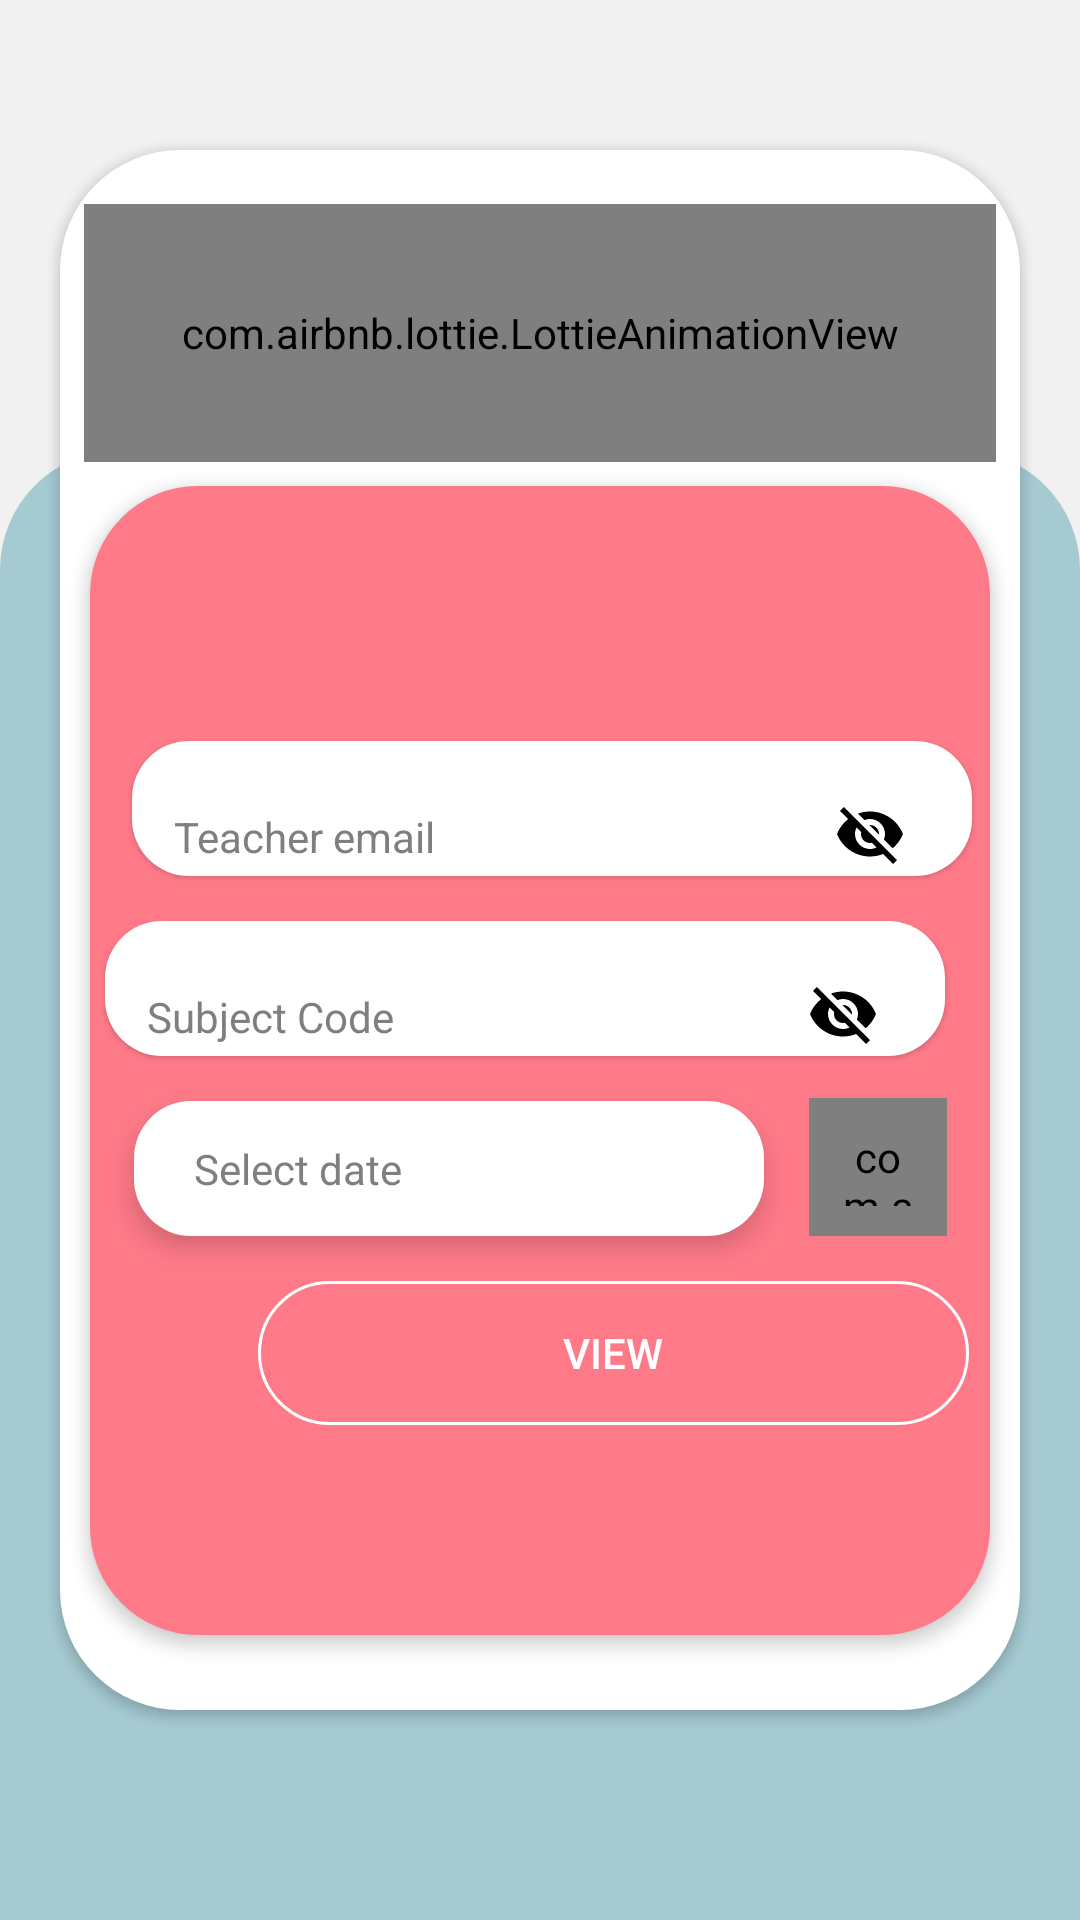

Write the Android layout XML for this screen, with the resource values it uses.
<!-- AndroidManifest.xml: activity theme Theme.AppCompat.NoActionBar -->
<!-- res/layout/activity_show_attendance_date.xml -->
<?xml version="1.0" encoding="utf-8"?>
    <FrameLayout xmlns:android="http://schemas.android.com/apk/res/android"
    xmlns:app="http://schemas.android.com/apk/res-auto"
    xmlns:tools="http://schemas.android.com/tools"
    android:layout_width="match_parent"
    android:layout_height="match_parent"

    android:background="#F1F1F1"
    tools:context=".ShowAttendanceDateActivity">

    <androidx.constraintlayout.widget.ConstraintLayout
        android:layout_width="match_parent"

        android:layout_marginTop="50dp"
        android:layout_marginBottom="70dp"
        android:layout_marginStart="20dp"
        android:layout_marginEnd="20dp"
        android:background="@drawable/backg"
        android:elevation="2dp"
        android:layout_height="match_parent"
        >

        <com.airbnb.lottie.LottieAnimationView
            android:layout_width="match_parent"
            android:layout_height="0dp"
            android:layout_marginStart="8dp"
            android:layout_marginTop="18dp"
            android:layout_marginEnd="8dp"
            android:layout_marginBottom="8dp"
            app:layout_constraintBottom_toTopOf="@+id/constraintLayout2"
            app:layout_constraintEnd_toEndOf="parent"
            app:lottie_autoPlay="true"
            app:lottie_repeatCount="100"
            app:layout_constraintStart_toStartOf="parent"
            app:layout_constraintTop_toTopOf="parent"
            app:lottie_fileName="graph.json" />

        <androidx.constraintlayout.widget.ConstraintLayout
            android:id="@+id/constraintLayout2"
            android:layout_width="match_parent"
            android:layout_height="0dp"
            android:layout_marginBottom="20dp"
            android:layout_marginStart="10dp"
            android:layout_marginEnd="10dp"
            android:elevation="3dp"
            android:background="@drawable/backgroundhomecec"
            android:paddingTop="70dp"

            android:paddingBottom="70dp"
            app:layout_constraintBottom_toBottomOf="parent"
            tools:layout_editor_absoluteX="14dp">

            <com.google.android.material.textfield.TextInputLayout
                android:id="@+id/emailAttLayout"
                android:layout_width="280dp"
                android:layout_height="45dp"
                android:layout_marginStart="40dp"
                android:layout_marginTop="15dp"
                android:layout_marginEnd="50dp"
                android:background="@drawable/textbackhome"
                android:elevation="1dp"
                android:outlineAmbientShadowColor="#000000"
                android:paddingLeft="10dp"
                android:paddingRight="10dp"
                android:textColorHint="#7F7F7F"
                app:layout_constraintEnd_toEndOf="parent"
                app:layout_constraintHorizontal_bias="0.375"
                app:layout_constraintStart_toStartOf="parent"
                app:layout_constraintTop_toTopOf="parent"
                app:passwordToggleEnabled="true"
                app:passwordToggleTint="#000000">

                <EditText
                    android:id="@+id/emaillAttID"
                    android:layout_width="260dp"
                    android:layout_height="40dp"

                    android:hint="Teacher email"

                    android:shadowColor="#000000"
                    android:textColor="#000000"
                    android:textColorHint="#330000"
                    android:textSize="14sp" />
            </com.google.android.material.textfield.TextInputLayout>

            <com.google.android.material.textfield.TextInputLayout
                android:id="@+id/subjectAttLayout"
                android:layout_width="280dp"
                android:layout_height="45dp"

                android:layout_marginStart="40dp"
                android:layout_marginTop="15dp"
                android:layout_marginEnd="50dp"
                android:background="@drawable/textbackhome"
                android:elevation="1dp"
                android:outlineAmbientShadowColor="#000000"
                android:paddingLeft="10dp"
                android:paddingRight="10dp"
                android:textColorHint="#7F7F7F"
                app:layout_constraintEnd_toEndOf="parent"
                app:layout_constraintStart_toStartOf="parent"
                app:layout_constraintTop_toBottomOf="@+id/emailAttLayout"
                app:passwordToggleEnabled="true"
                app:passwordToggleTint="#000000">

                <EditText
                    android:id="@+id/subjectForAttendance"
                    android:layout_width="260dp"
                    android:layout_height="40dp"

                    android:hint="Subject Code"

                    android:shadowColor="#000000"
                    android:textColor="#000000"
                    android:textColorHint="#7F7F7F"
                    android:textSize="14sp" />
            </com.google.android.material.textfield.TextInputLayout>


            <EditText
                android:id="@+id/DateAttID"
                android:layout_width="210dp"
                android:layout_height="45dp"
                android:layout_marginStart="40dp"
                android:layout_marginTop="15dp"
                android:layout_marginEnd="2dp"
                android:background="@drawable/textbackhome"
                android:elevation="5dp"
                android:hint="Select date"
                android:paddingStart="20dp"
                android:shadowColor="#000000"
                android:textColor="#000000"
                android:textColorHint="#7F7F7F"
                android:textSize="14sp"
                app:layout_constraintEnd_toStartOf="@+id/imageButton"
                app:layout_constraintStart_toStartOf="parent"
                app:layout_constraintTop_toBottomOf="@+id/subjectAttLayout" />


            <com.airbnb.lottie.LottieAnimationView
                app:lottie_repeatCount="50"
                android:id="@+id/imageButton"
                android:layout_width="46dp"
                android:layout_height="46dp"
                android:layout_marginStart="13dp"
                android:layout_marginTop="14dp"
                android:layout_marginEnd="40dp"
                android:background="@drawable/textbackhome"
                android:onClick="ShowCalFun"
                android:padding="10dp"
                app:lottie_autoPlay="true"
                app:lottie_fileName="calendar.json"
                app:layout_constraintEnd_toEndOf="parent"
                app:layout_constraintStart_toEndOf="@+id/DateAttID"
                app:layout_constraintTop_toBottomOf="@+id/subjectAttLayout" />

            <Button
                android:id="@+id/button4"
                android:layout_width="237dp"
                android:layout_height="wrap_content"
                android:layout_marginStart="56dp"
                android:layout_marginEnd="8dp"
                android:background="@drawable/buttoncancel"
                android:onClick="showAttFun"
                android:text="View"
                android:layout_marginTop="15dp"
                android:textColor="#ffffff"
                app:layout_constraintEnd_toEndOf="parent"
                app:layout_constraintHorizontal_bias="0.02"
                app:layout_constraintStart_toStartOf="parent"
                app:layout_constraintTop_toBottomOf="@+id/DateAttID" />

        </androidx.constraintlayout.widget.ConstraintLayout>




    </androidx.constraintlayout.widget.ConstraintLayout>

    <androidx.constraintlayout.widget.ConstraintLayout
        android:layout_width="match_parent"
        android:layout_height="match_parent"
        android:layout_marginTop="150dp"
        android:background="@drawable/backgroundhome"
        >




    </androidx.constraintlayout.widget.ConstraintLayout>


</FrameLayout>
<!-- resources referenced by this layout -->
<resources>
  <!-- drawable backg (drawable) -->
  <?xml version="1.0" encoding="utf-8"?>
  <selector xmlns:android="http://schemas.android.com/apk/res/android">
      <item>
          <shape  android:shape="rectangle">
              <corners
                  android:radius="40sp">
  
  
              </corners>
  <padding android:bottom="5dp"/>            <solid android:color="#ffffff"/>
  
          </shape>
      </item>
  
  </selector>
  <!-- drawable backgroundhome (drawable) -->
  <?xml version="1.0" encoding="utf-8"?>
  <selector xmlns:android="http://schemas.android.com/apk/res/android">
      <item>
          <shape  android:shape="rectangle">
              <corners
                  android:topLeftRadius="40dp"
                  android:topRightRadius="40dp">
  
  
              </corners>
              <solid android:color="#A5CAD2"/>
  
          </shape>
      </item>
  
  </selector>
  <!-- drawable backgroundhomecec (drawable) -->
  <?xml version="1.0" encoding="utf-8"?>
  <selector xmlns:android="http://schemas.android.com/apk/res/android">
      <item>
          <shape  android:shape="rectangle">
              <corners
                  android:radius="36dp">
  
  
              </corners>
              <solid android:color="#FF7A89"/>
  
          </shape>
      </item>
  
  </selector>
  <!-- drawable buttoncancel (drawable) -->
  <?xml version="1.0" encoding="utf-8"?>
  <shape android:shape="rectangle" xmlns:android="http://schemas.android.com/apk/res/android">
  <corners android:radius="50sp"/>
  
      <stroke android:color="#FFFFFF"
          android:width="1sp"/>
  
  </shape>
  <!-- drawable textbackhome (drawable) -->
  <?xml version="1.0" encoding="utf-8"?>
  <shape android:shape="rectangle" xmlns:android="http://schemas.android.com/apk/res/android">
      <corners android:radius="19sp"/>
      <solid android:color="#FFFFFF"/>
  
  </shape>
</resources>
